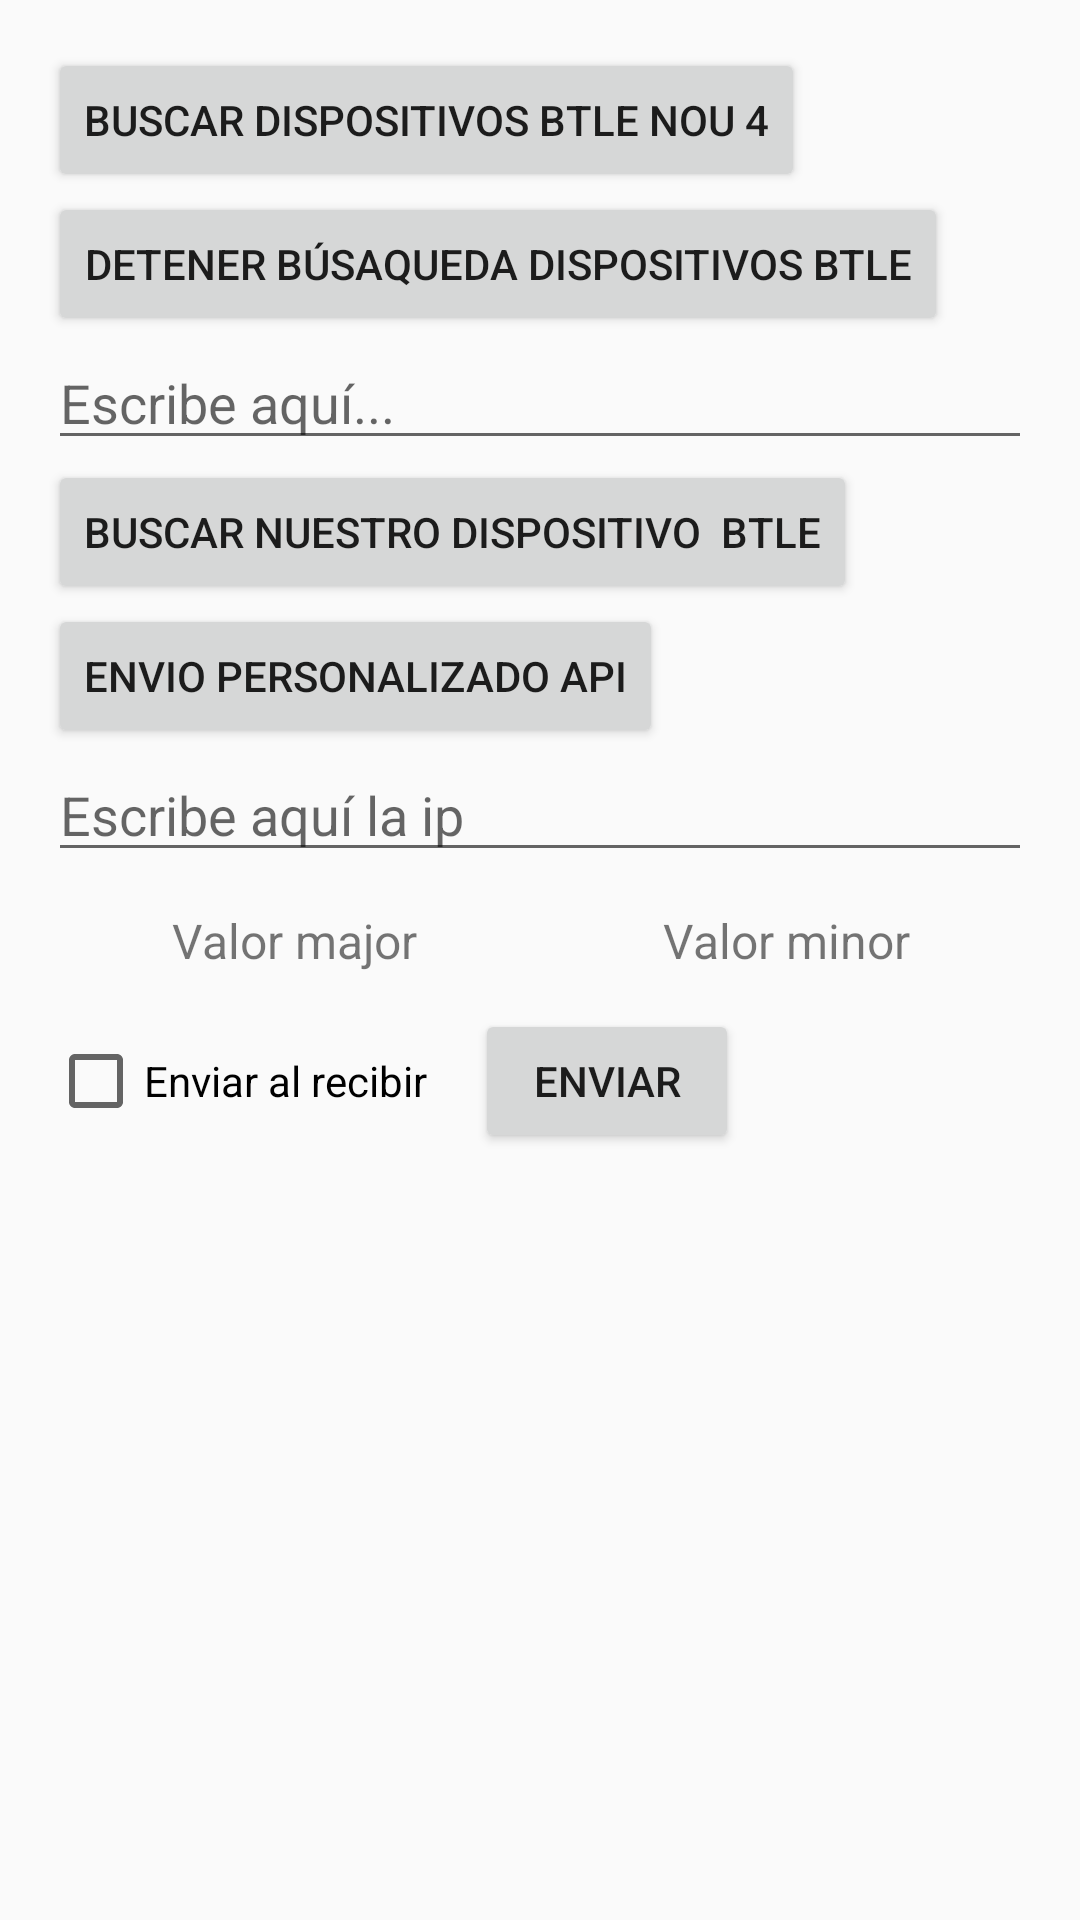

Here is an Android app screen rendered from its layout file. Give the layout XML and the strings, colors and styles it references.
<!-- AndroidManifest.xml: application theme Theme.DetBLE -->
<!-- res/layout/activity_main.xml -->
<?xml version="1.0" encoding="utf-8"?>
<android.widget.LinearLayout xmlns:android="http://schemas.android.com/apk/res/android"
    android:orientation="vertical"
    xmlns:app="http://schemas.android.com/apk/res-auto"
    xmlns:tools="http://schemas.android.com/tools"
    android:layout_width="match_parent"
    android:layout_height="match_parent"
    tools:context=".MainActivity"
    android:padding="16dp">

    <Button
        android:id="@+id/botonBuscarDispositivosBTLE"
        android:text="Buscar Dispositivos BTLE nou 4"
        android:onClick="botonBuscarDispositivosBTLEPulsado"
        android:layout_width="wrap_content"
        android:layout_height="wrap_content" />

    <Button
        android:id="@+id/botonDetenerBusquedaDispositivosBTLE"
        android:text="Detener búsaqueda Dispositivos BTLE"
        android:onClick="botonDetenerBusquedaDispositivosBTLEPulsado"
        android:layout_width="wrap_content"
        android:layout_height="wrap_content" />

    
    <EditText
        android:id="@+id/TextBusqueda"
        android:hint="Escribe aquí..."
        android:layout_width="match_parent"
        android:layout_height="wrap_content"
        android:inputType="text" />

    <Button
        android:id="@+id/botonBuscarNuestroDispositivoBTLE"
        android:text="Buscar nuestro dispositivo  BTLE"
        android:onClick="botonBuscarNuestroDispositivoBTLEPulsado"
        android:layout_width="wrap_content"
        android:layout_height="wrap_content" />

    <Button
        android:id="@+id/botonAPI"
        android:text="Envio personalizado API"
        android:onClick="AbrirAPI"
        android:layout_width="wrap_content"
        android:layout_height="wrap_content" />

    
    <EditText
        android:id="@+id/editTextEntrada"
        android:hint="Escribe aquí la ip"
        android:layout_width="match_parent"
        android:layout_height="wrap_content"
        android:inputType="text" />

    
    <LinearLayout
        android:orientation="horizontal"
        android:layout_width="match_parent"
        android:layout_height="wrap_content"
        android:gravity="center"
        android:layout_marginTop="12dp">

        <TextView
            android:id="@+id/valor1"
            android:text="Valor major"
            android:layout_width="0dp"
            android:layout_height="wrap_content"
            android:layout_weight="1"
            android:gravity="center"
            android:textSize="16sp" />

        <TextView
            android:id="@+id/valor2"
            android:text="Valor minor"
            android:layout_width="0dp"
            android:layout_height="wrap_content"
            android:layout_weight="1"
            android:gravity="center"
            android:textSize="16sp" />
    </LinearLayout>

    
    <LinearLayout
        android:orientation="horizontal"
        android:layout_width="match_parent"
        android:layout_height="wrap_content"
        android:gravity="center_vertical"
        android:layout_marginTop="12dp">

        <CheckBox
            android:id="@+id/checkBoxConfirmacion"
            android:text="Enviar al recibir"
            android:layout_width="wrap_content"
            android:layout_height="wrap_content" />

        <Button
            android:id="@+id/botonEnviar"
            android:text="Enviar"
            android:layout_width="wrap_content"
            android:layout_height="wrap_content"
            android:layout_marginStart="16dp" />
    </LinearLayout>

</android.widget.LinearLayout>
<!-- resources referenced by this layout -->
<resources>
  <style name="Theme.DetBLE" parent="Theme.AppCompat.Light.NoActionBar">
          
          <item name="colorPrimary">@color/purple_500</item>
          <item name="colorPrimaryDark">@color/purple_700</item>
          <item name="colorAccent">@color/teal_200</item>
      </style>
  <!-- not gathered from this repository: default colours our renderer supplied (Android Studio template values) -->
  <color name="purple_500">#FF6200EE</color>
  <color name="purple_700">#FF3700B3</color>
  <color name="teal_200">#FF03DAC5</color>
</resources>
